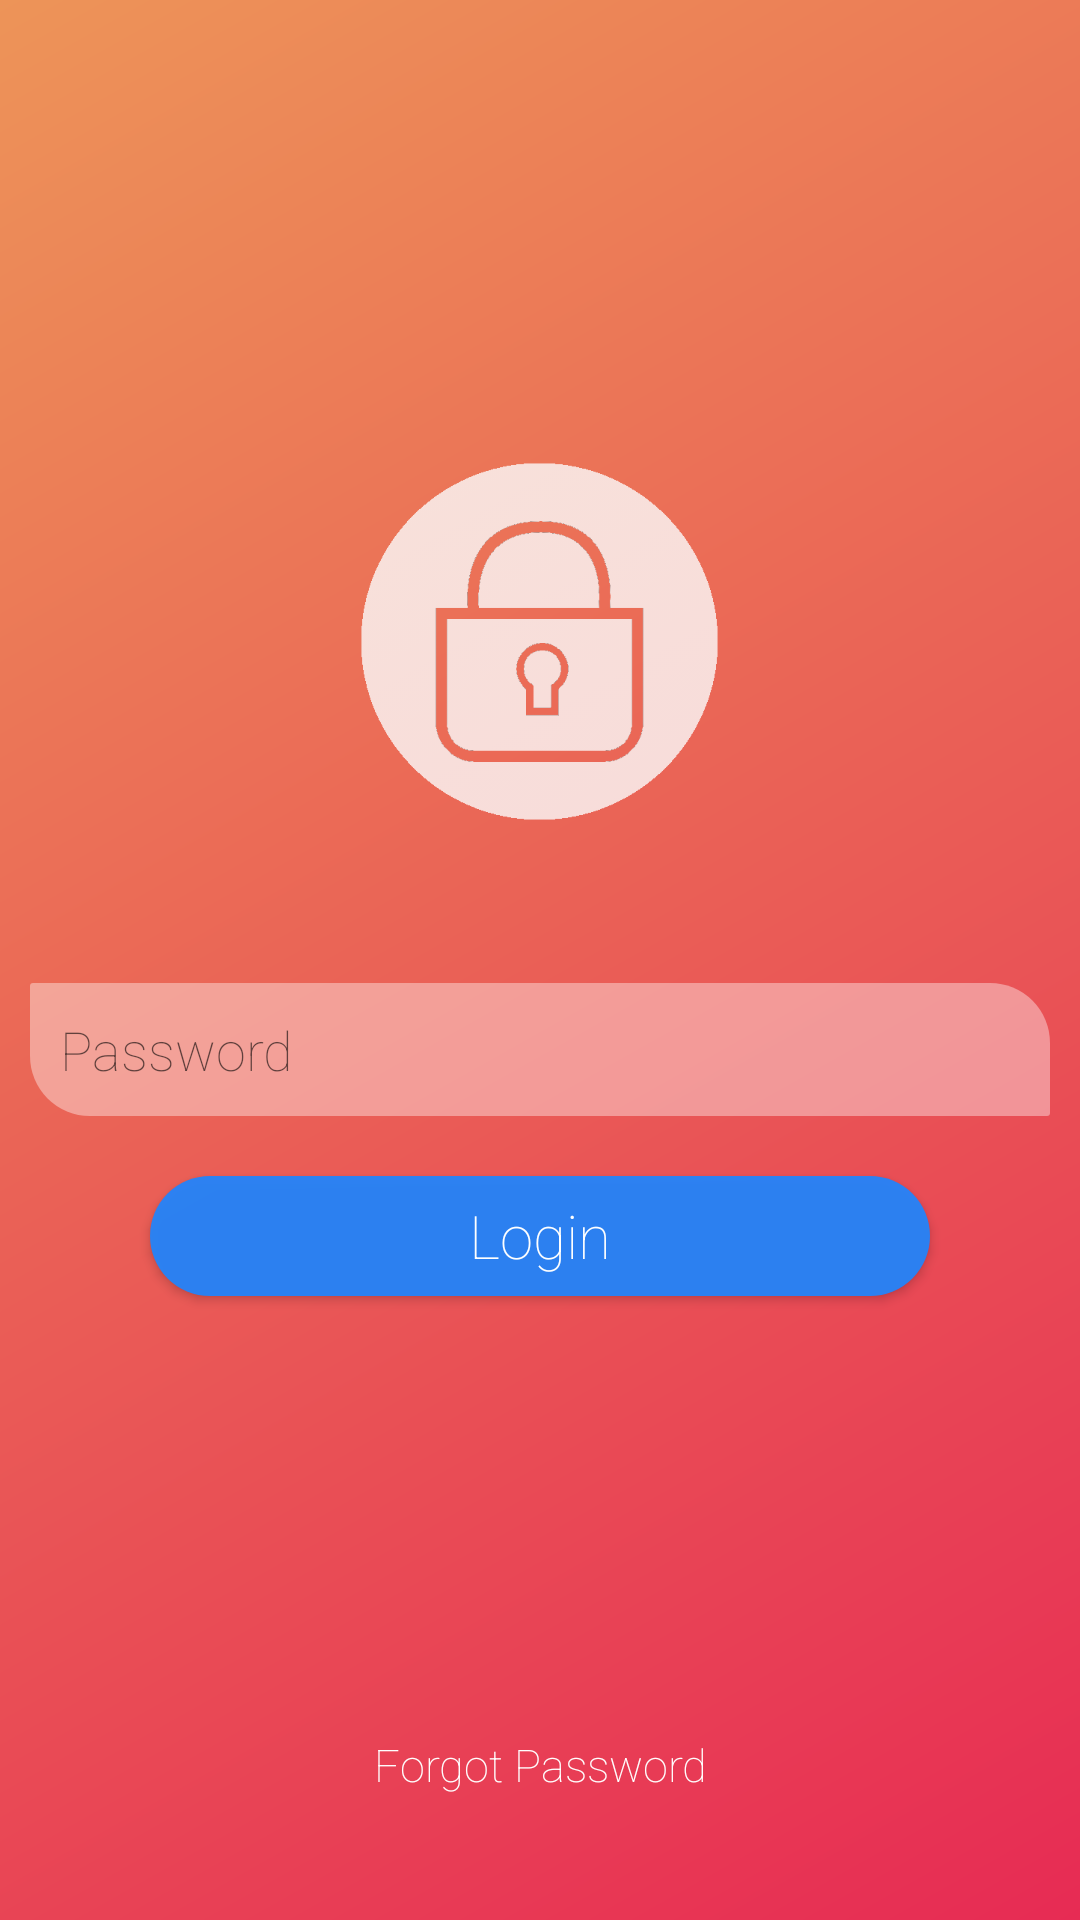

This screen was rendered from an Android layout file. Write that file and the resources it references.
<!-- AndroidManifest.xml: application theme AppTheme -->
<!-- res/layout/activity_login.xml -->
<?xml version="1.0" encoding="utf-8"?>
<LinearLayout xmlns:android="http://schemas.android.com/apk/res/android"
    xmlns:app="http://schemas.android.com/apk/res-auto"
    xmlns:tools="http://schemas.android.com/tools"
    android:layout_width="match_parent"
    android:layout_height="match_parent"
    android:background="@drawable/gradient2"
    android:orientation="vertical"
    tools:layout_editor_absoluteX="8dp"
    tools:layout_editor_absoluteY="8dp"
    android:weightSum="1">

    <ImageView
        android:id="@+id/imageView3"
        android:layout_gravity="center"
        android:layout_width="185dp"
        android:layout_height="123dp"
        android:src="@drawable/lock"
        android:layout_marginTop="150dp"
        android:alpha="0.8"
        android:layout_weight="0.14" />

    <EditText
        android:id="@+id/loginPasswordEditText"
        android:layout_width="match_parent"
        android:layout_height="wrap_content"
        android:background="@drawable/rounded_edittext"
        android:layout_marginLeft="10dp"
        android:layout_marginRight="10dp"
        android:fontFamily="sans-serif-thin"
        android:hint="Password"
        android:padding="10dp"
        android:paddingLeft="10dp"
        android:layout_marginTop="50dp"
        android:ems="10"
        android:inputType="textPassword" />

    <Button
        android:id="@+id/loginButton"
        android:layout_width="match_parent"
        android:layout_height="40dp"
        android:textAllCaps="false"
        android:textColor="#ffffff"
        android:textSize="20dp"
        android:text="Login"
        android:layout_marginLeft="50dp"
        android:layout_marginRight="50dp"
        android:layout_marginTop="20dp"
        android:background="@drawable/button_rounded"
        android:fontFamily="sans-serif-thin"/>

    <Button
        android:id="@+id/forgotPasswordButton"
        android:layout_width="match_parent"
        android:layout_height="wrap_content"
        android:layout_weight="0.14"
        android:text="Forgot Password"
        android:textSize="15dp"
        android:textAppearance="@style/Base.Widget.AppCompat.Spinner.Underlined"
        android:layout_marginTop="130dp"
        android:textAllCaps="false"
        android:fontFamily="sans-serif-thin"
        android:textColor="#ffffff"
        style="?android:attr/borderlessButtonStyle"/>

</LinearLayout>
<!-- resources referenced by this layout -->
<resources>
  <!-- drawable button_rounded (drawable) -->
  <?xml version="1.0" encoding="utf-8"?>
  <shape xmlns:android="http://schemas.android.com/apk/res/android"
      android:padding="10dp"
      android:shape="rectangle" >
  
      <solid android:color="#f32584f9" />
  
      <corners
          android:bottomLeftRadius="30dp"
          android:bottomRightRadius="30dp"
          android:topLeftRadius="30dp"
          android:topRightRadius="30dp" />
  
  </shape>
  <!-- drawable gradient2 (drawable) -->
  <?xml version="1.0" encoding="utf-8"?>
  <shape xmlns:android="http://schemas.android.com/apk/res/android">
      <gradient android:angle="135" android:startColor="#e72b54" android:endColor="#ed9458"/>
  </shape>
  <!-- drawable lock: png bitmap (drawable, 11652 bytes) -->
  <!-- drawable rounded_edittext (drawable) -->
  <?xml version="1.0" encoding="utf-8"?>
  <shape xmlns:android="http://schemas.android.com/apk/res/android"
      android:padding="10dp"
      android:shape="rectangle" >
  
      <solid android:color="#64FFFFFF" />
  
      <corners
          android:bottomLeftRadius="20dp"
          android:bottomRightRadius="1dp"
          android:topLeftRadius="1dp"
          android:topRightRadius="20dp" />
  
  </shape>
  <style name="AppTheme" parent="Theme.AppCompat.Light.DarkActionBar">
          
          <item name="colorPrimary">@color/colorPrimary</item>
          <item name="colorPrimaryDark">@color/colorPrimaryDark</item>
          <item name="colorAccent">@color/colorAccent</item>
      </style>
  <color name="colorPrimary">#c1324a</color>
  <color name="colorPrimaryDark">#a1293d</color>
  <color name="colorAccent">#2a9e8e</color>
</resources>
